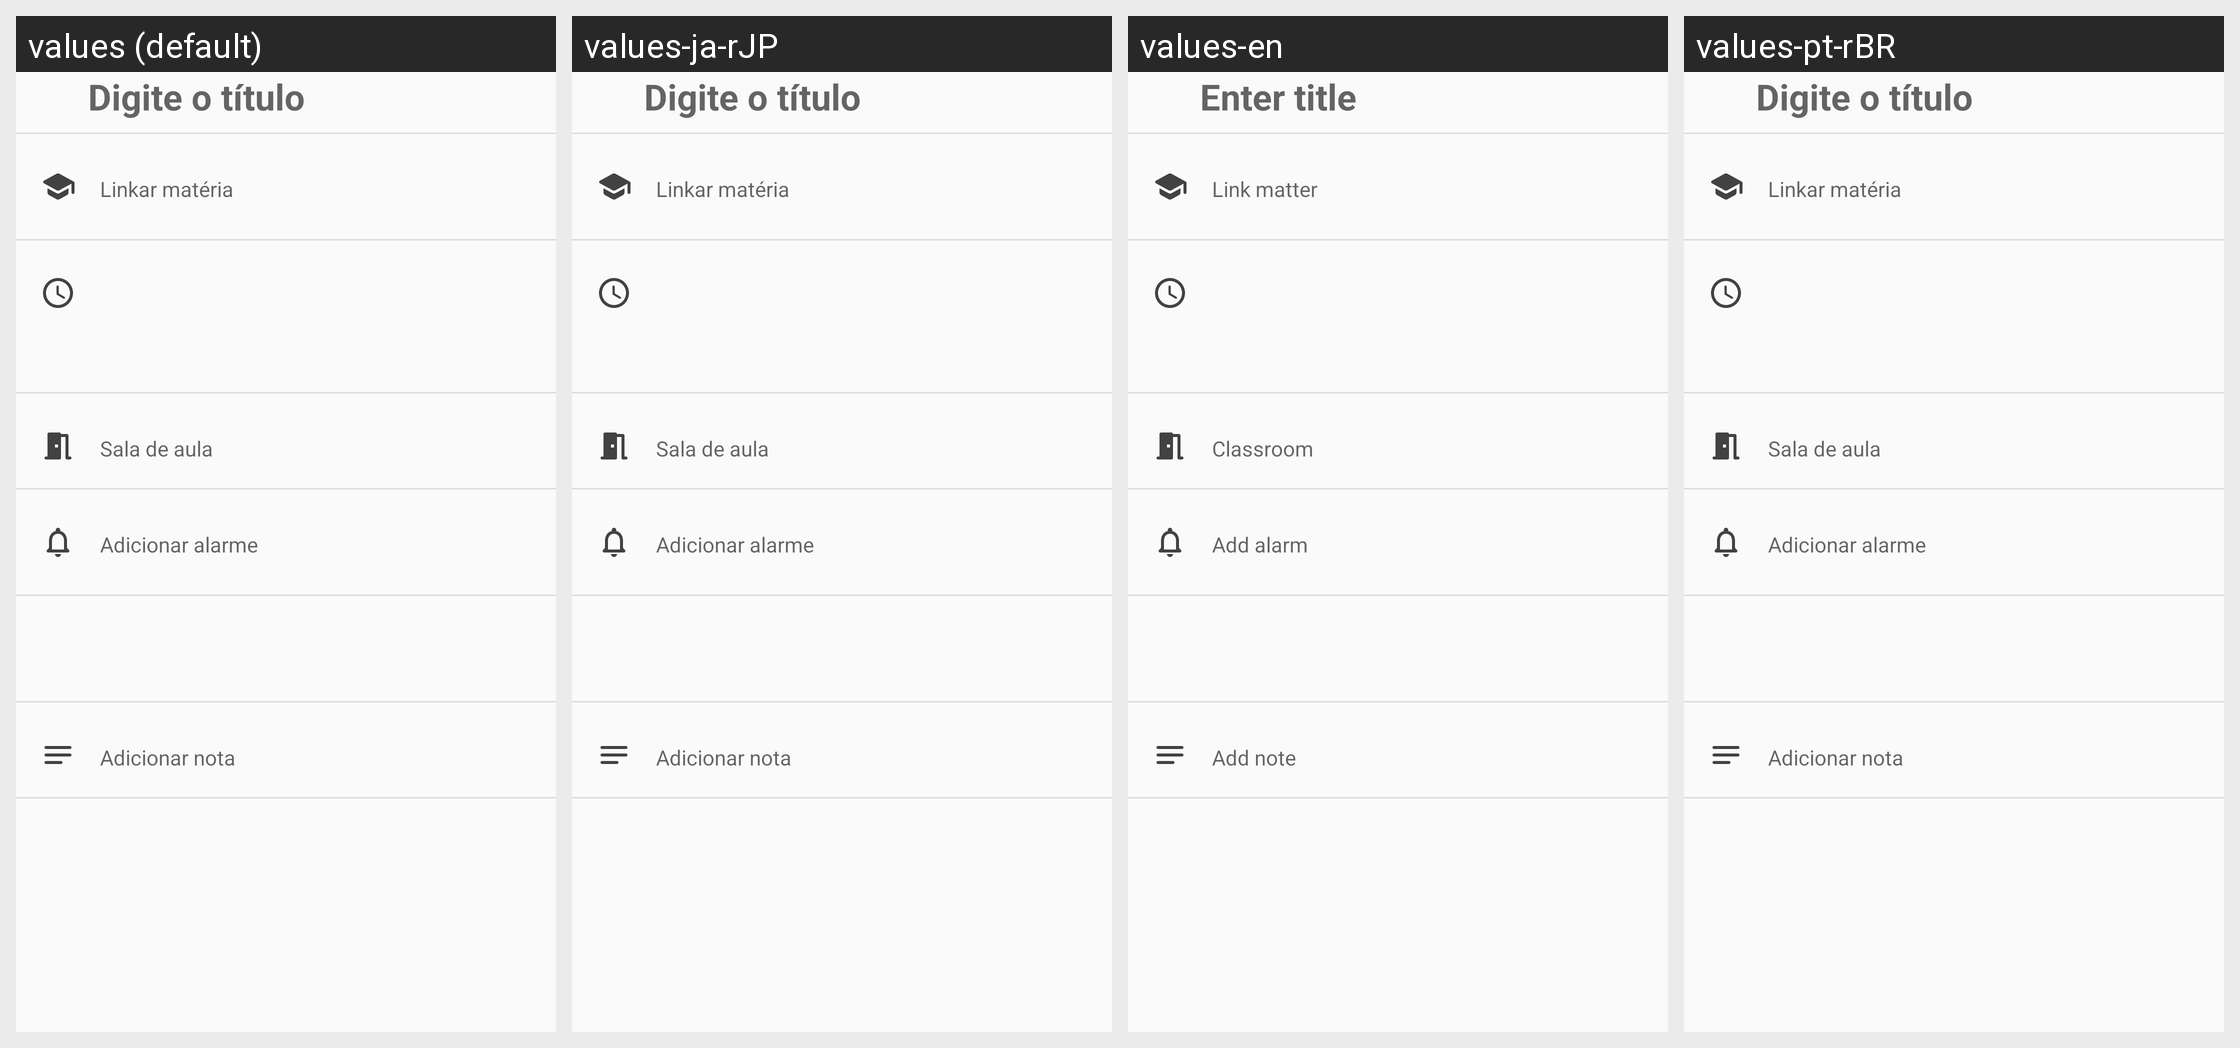

Locale-by-locale string values for the Android screen shown in this grid:
Android screen res/layout/fragment_create_schedule.xml rendered under 4 locales, left to right: values (default), values-ja-rJP, values-en, values-pt-rBR. Device: Nexus 5 (rendered at 1080×1920; each locale shown at half size, 540×960, under a caption strip naming it); theme AppTheme.
Strings drawn on this screen, with the default value and each locale's value (text and hints the layout hard-codes, and strings that could not be matched under every locale, appear in the picture but are not listed):

event_title
  values: Digite o título
  values-ja-rJP: Digite o título  [not translated; the default value is used]
  values-en: Enter title
  values-pt-rBR: Digite o título  [not translated; the default value is used]

event_matter
  values: Linkar matéria
  values-ja-rJP: Linkar matéria  [not translated; the default value is used]
  values-en: Link matter
  values-pt-rBR: Linkar matéria  [not translated; the default value is used]

event_room
  values: Sala de aula
  values-ja-rJP: Sala de aula  [not translated; the default value is used]
  values-en: Classroom
  values-pt-rBR: Sala de aula  [not translated; the default value is used]

event_alarm
  values: Adicionar alarme
  values-ja-rJP: Adicionar alarme  [not translated; the default value is used]
  values-en: Add alarm
  values-pt-rBR: Adicionar alarme  [not translated; the default value is used]

event_note
  values: Adicionar nota
  values-ja-rJP: Adicionar nota  [not translated; the default value is used]
  values-en: Add note
  values-pt-rBR: Adicionar nota  [not translated; the default value is used]
